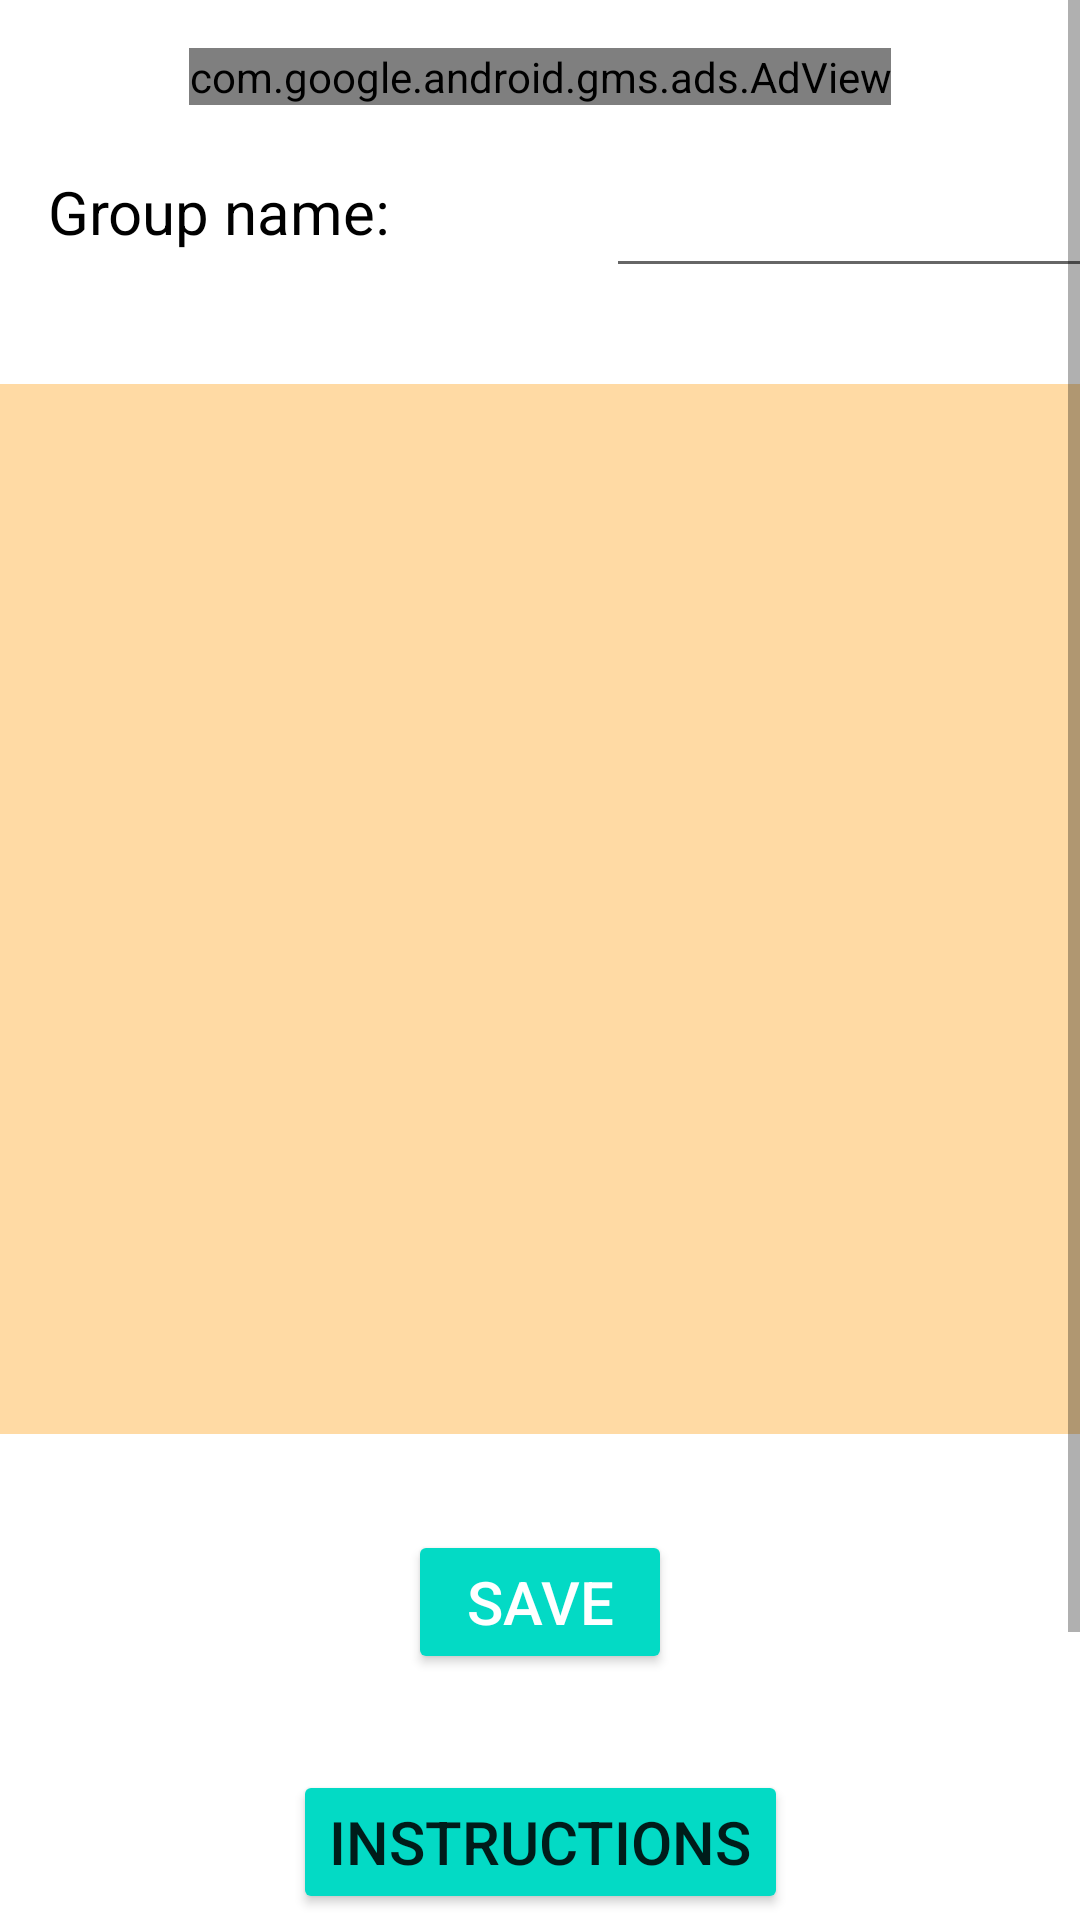

Reconstruct the res/layout file that produces this screen, plus the resources it refers to.
<!-- AndroidManifest.xml: application theme Theme.AutoClickerMessengerClicker -->
<!-- res/layout/activity_messages_editor.xml -->
<?xml version="1.0" encoding="utf-8"?>
<ScrollView xmlns:android="http://schemas.android.com/apk/res/android"
    xmlns:app="http://schemas.android.com/apk/res-auto"
    xmlns:tools="http://schemas.android.com/tools"
    android:layout_width="match_parent"
    android:layout_height="match_parent"
    android:fillViewport="true"
    tools:layout_editor_absoluteX="1dp"
    tools:layout_editor_absoluteY="1dp">

    <androidx.constraintlayout.widget.ConstraintLayout
        android:layout_width="match_parent"
        android:layout_height="match_parent"
        tools:context=".MessagesEditorActivity">

        <com.google.android.gms.ads.AdView
            android:id="@+id/adView2"
            android:layout_width="wrap_content"
            android:layout_height="wrap_content"
            android:layout_alignParentBottom="true"
            android:layout_centerHorizontal="true"
            android:layout_marginTop="16dp"
            app:adSize="BANNER"
            app:adUnitId="@string/ad_messages_editor_banner"
            app:layout_constraintEnd_toEndOf="parent"
            app:layout_constraintStart_toStartOf="parent"
            app:layout_constraintTop_toTopOf="parent"></com.google.android.gms.ads.AdView>

        <TextView
            android:id="@+id/str_add_group_name"
            android:layout_width="170dp"
            android:layout_height="34dp"
            android:layout_marginStart="16dp"
            android:layout_marginTop="22dp"
            android:text="@string/messages_editor_add_group_name"
            android:textColor="@color/black"
            android:textSize="20sp"
            app:layout_constraintStart_toStartOf="parent"
            app:layout_constraintTop_toBottomOf="@+id/adView2" />

        <EditText
            android:id="@+id/text_add_group_name"
            android:layout_width="200dp"
            android:layout_height="45dp"
            android:layout_marginStart="16dp"
            android:layout_marginTop="16dp"
            android:ems="10"
            android:inputType="textPersonName"
            android:textColor="@color/black"
            android:textSize="20sp"
            app:layout_constraintStart_toEndOf="@+id/str_add_group_name"
            app:layout_constraintTop_toBottomOf="@+id/adView2" />

        <EditText
            android:id="@+id/text_message"
            android:layout_width="fill_parent"
            android:layout_height="350dp"
            android:layout_marginTop="32dp"
            android:background="#5BFF9800"
            android:ems="10"
            android:overScrollMode="always"
            android:scrollbarStyle="insideInset"
            android:gravity="start|top"
            android:inputType="textMultiLine"
            app:layout_constraintEnd_toEndOf="parent"
            app:layout_constraintStart_toStartOf="parent"
            app:layout_constraintTop_toBottomOf="@+id/text_add_group_name" />

        <Button
            android:id="@+id/button_save_message"
            android:layout_width="wrap_content"
            android:layout_height="wrap_content"
            android:layout_marginTop="32dp"
            android:backgroundTint="@color/teal_200"
            android:text="@string/messages_editor_button_save_message"
            android:textColor="@color/white"
            android:textSize="20sp"
            app:layout_constraintEnd_toEndOf="parent"
            app:layout_constraintStart_toStartOf="parent"
            app:layout_constraintTop_toBottomOf="@+id/text_message" />

        <Button
            android:id="@+id/button_instr_text_message"
            android:layout_width="wrap_content"
            android:layout_height="wrap_content"
            android:layout_marginTop="32dp"
            android:backgroundTint="@color/teal_200"
            android:onClick="openDialogTextMessageInstruction"
            android:text="@string/messages_editor_button_instr_text_message"
            android:textSize="20sp"
            app:layout_constraintEnd_toEndOf="parent"
            app:layout_constraintStart_toStartOf="parent"
            app:layout_constraintTop_toBottomOf="@+id/button_save_message" />

        <ImageButton
            android:id="@+id/button_delete_group"
            android:layout_width="86dp"
            android:layout_height="51dp"
            android:layout_marginTop="32dp"
            android:layout_marginBottom="32dp"
            android:onClick="deleteGroup"
            app:layout_constraintBottom_toBottomOf="parent"
            app:layout_constraintEnd_toEndOf="parent"
            app:layout_constraintStart_toStartOf="parent"
            app:layout_constraintTop_toBottomOf="@+id/button_instr_text_message"
            app:srcCompat="@drawable/ic_delete_group" />

    </androidx.constraintlayout.widget.ConstraintLayout>
</ScrollView>
<!-- resources referenced by this layout -->
<resources>
  <color name="black">#FF000000</color>
  <color name="teal_200">#FF03DAC5</color>
  <color name="white">#FFFFFFFF</color>
  <string name="ad_messages_editor_banner" translatable="false">ca-app-pub-8798131674672035/8129620586</string>
  <string name="messages_editor_add_group_name">Group name:</string>
  <string name="messages_editor_button_instr_text_message">Instructions</string>
  <string name="messages_editor_button_save_message">Save</string>
  <style name="Theme.AutoClickerMessengerClicker" parent="Theme.MaterialComponents.DayNight.DarkActionBar">
          
          <item name="colorPrimary">@color/purple_500</item>
          <item name="colorPrimaryVariant">@color/purple_700</item>
          <item name="colorOnPrimary">@color/white</item>
          
          <item name="colorSecondary">@color/teal_200</item>
          <item name="colorSecondaryVariant">@color/teal_700</item>
          <item name="colorOnSecondary">@color/black</item>
          
          <item name="android:statusBarColor" tools:targetApi="l">?attr/colorPrimaryVariant</item>
          
      </style>
  <color name="purple_500">#FF6200EE</color>
  <color name="purple_700">#FF3700B3</color>
  <color name="teal_700">#FF018786</color>
</resources>
